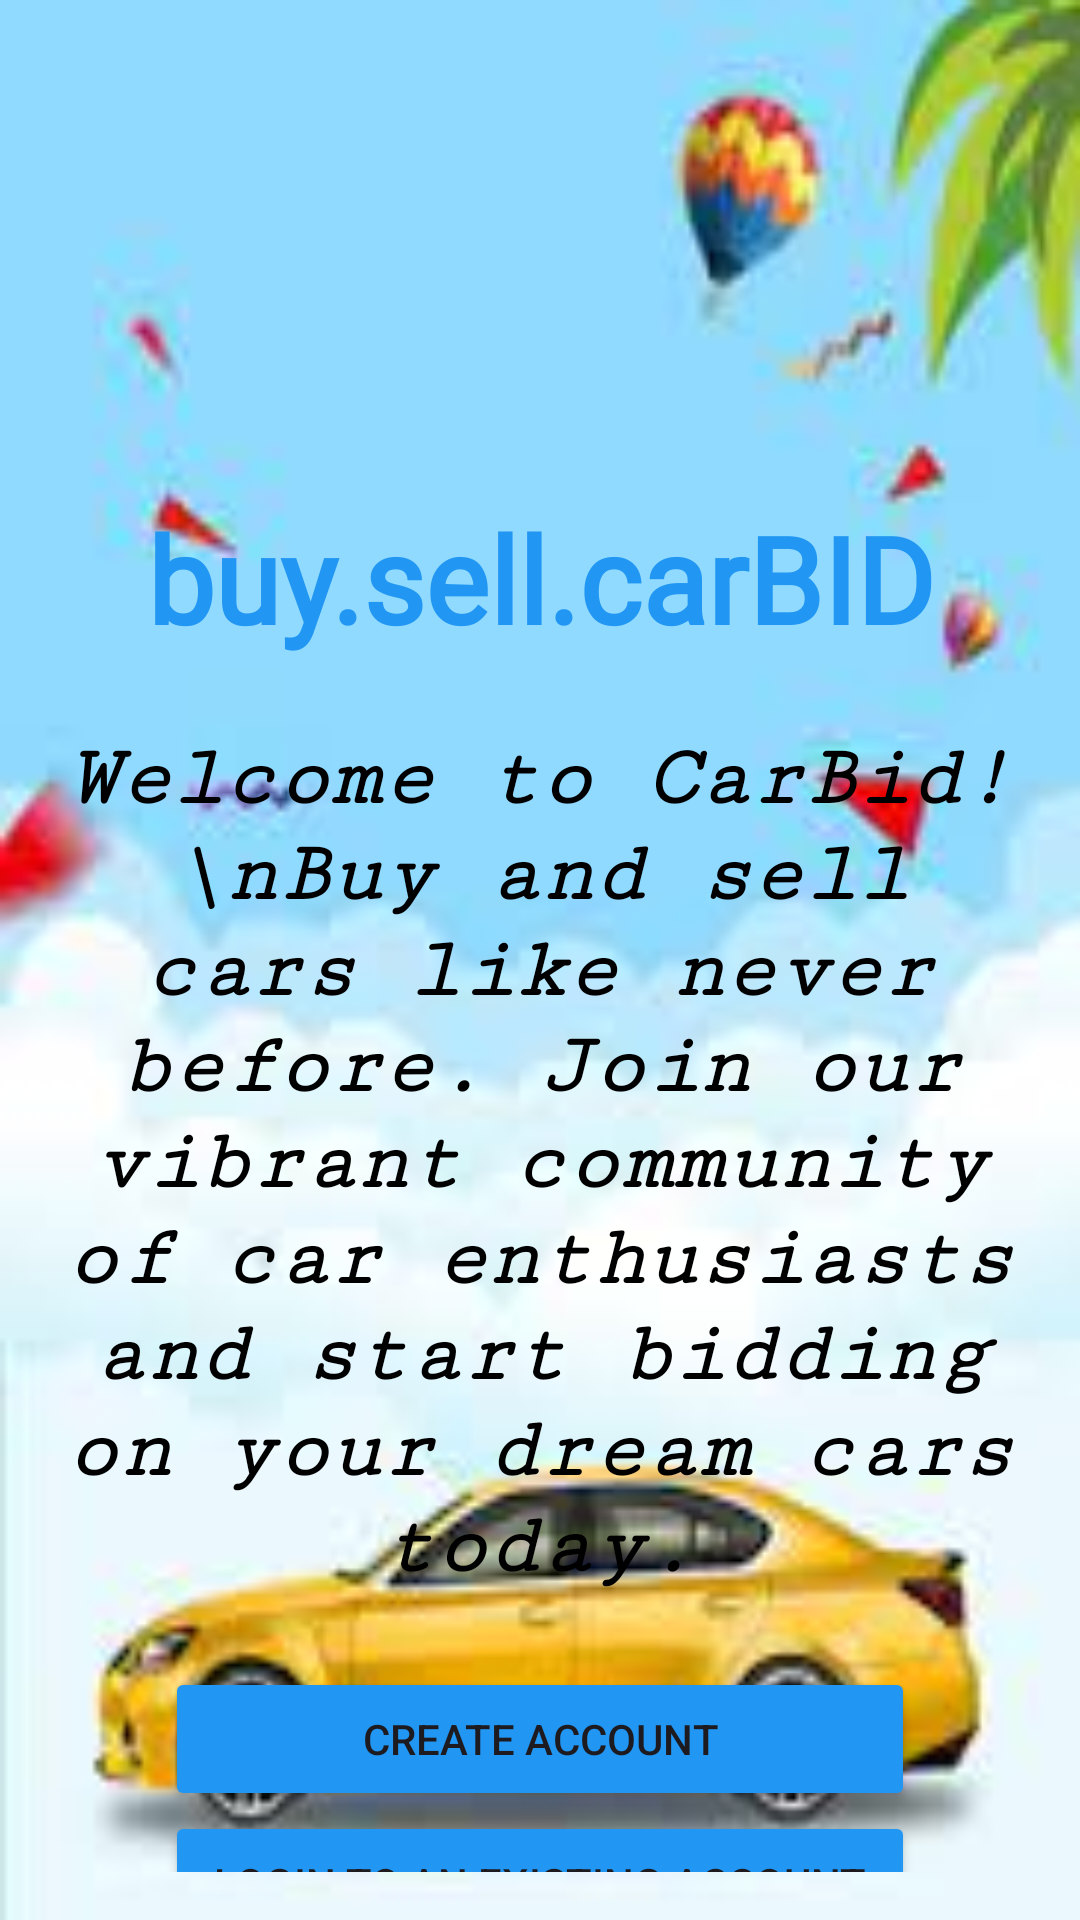

Write the Android layout XML for this screen, with the resource values it uses.
<!-- AndroidManifest.xml: application theme Theme.CarBid -->
<!-- res/layout/activity_welcome.xml -->
<?xml version="1.0" encoding="utf-8"?>
<RelativeLayout xmlns:android="http://schemas.android.com/apk/res/android"
    xmlns:app="http://schemas.android.com/apk/res-auto"
    xmlns:tools="http://schemas.android.com/tools"
    android:layout_width="match_parent"
    android:layout_height="match_parent"
    tools:context=".WelcomeActivity"
    android:background="@drawable/carbg">
    <LinearLayout
        android:layout_width="match_parent"
        android:layout_height="match_parent"
        android:orientation="vertical"
        android:padding="16dp">

        
        <ImageView
            android:id="@+id/app_logo"
            android:layout_width="150dp"
            android:layout_height="150dp"
            android:src="@drawable/sedan"
            android:layout_gravity="center_horizontal" />

        
        <TextView
            android:textColor="#2196F3"
            android:layout_width="match_parent"
            android:layout_height="wrap_content"
            android:fontFamily="@font/balsamiq_sans"
            android:gravity="center"
            android:text="buy.sell.carBID"
            android:textAppearance="@style/TextAppearance.AppCompat.Display1"
            android:textSize="40dp"
            android:textStyle="bold" />

        <TextView
            android:id="@+id/description_text"
            android:layout_width="wrap_content"
            android:layout_height="wrap_content"
            android:layout_marginTop="24dp"
            android:layout_marginBottom="24dp"
            android:fontFamily="serif-monospace"
            android:text="Welcome to CarBid!\nBuy and sell cars like never before. Join our vibrant community of car enthusiasts and start bidding on your dream cars today."
            android:textAlignment="center"
            android:textColor="@color/black"
            android:textSize="29sp"
            android:textStyle="bold|italic" />

        
        <ScrollView
            android:layout_width="match_parent"
            android:layout_height="0dp"
            android:layout_weight="1">

            <LinearLayout
                android:layout_width="match_parent"
                android:layout_height="wrap_content"
                android:orientation="vertical">

                
                <TextView
                    android:textColor="@color/black"
                    android:textStyle="bold"
                    android:gravity="center"
                    android:id="@+id/feature_1"
                    android:layout_width="match_parent"
                    android:layout_height="wrap_content"
                    android:text="Car Enthusiasts' Site!!"
                    android:textSize="19sp"
                    android:layout_marginBottom="16dp" />

                
                <TextView
                    android:textColor="@color/black"
                    android:textStyle="bold"
                    android:gravity="center"
                    android:id="@+id/feature_2"
                    android:layout_width="match_parent"
                    android:layout_height="wrap_content"
                    android:text="Buy cars at a DISCOUNT!!"
                    android:textSize="19sp"
                    android:layout_marginBottom="16dp" />

                
                <TextView
                    android:textColor="@color/black"
                    android:textStyle="bold"
                    android:gravity="center"
                    android:id="@+id/feature_3"
                    android:layout_width="match_parent"
                    android:layout_height="wrap_content"
                    android:text="The Best Car Selling Platform"
                    android:textSize="19sp"
                    android:layout_marginBottom="16dp" />

            </LinearLayout>
        </ScrollView>

        
        <LinearLayout
            android:gravity="center"
            android:layout_width="match_parent"
            android:layout_height="wrap_content"
            android:orientation="vertical">

            <Button
                android:tint="#FFFFFF"
                app:backgroundTint="#2196F3"
                android:id="@+id/register_button"
                android:layout_width="250dp"
                android:layout_height="wrap_content"
                android:layout_weight="1"
                android:text="Create Account" />

            <Button

                android:tint="#000000"
                app:backgroundTint="#2196F3"
                android:id="@+id/login_button"
                android:layout_width="250dp"
                android:layout_height="wrap_content"
                android:layout_weight="1"
                android:text="Login to an existing account" />



        </LinearLayout>

    </LinearLayout>


</RelativeLayout>
<!-- resources referenced by this layout -->
<resources>
  <!-- drawable carbg: jpeg bitmap (drawable, 5760 bytes) -->
  <style name="Theme.CarBid" parent="Base.Theme.CarBid" />
  <style name="Base.Theme.CarBid" parent="Theme.Material3.DayNight.NoActionBar">
          
          
      </style>
  <!-- not gathered from this repository: default colours our renderer supplied (Android Studio template values) -->
  <color name="black">#FF000000</color>
</resources>
